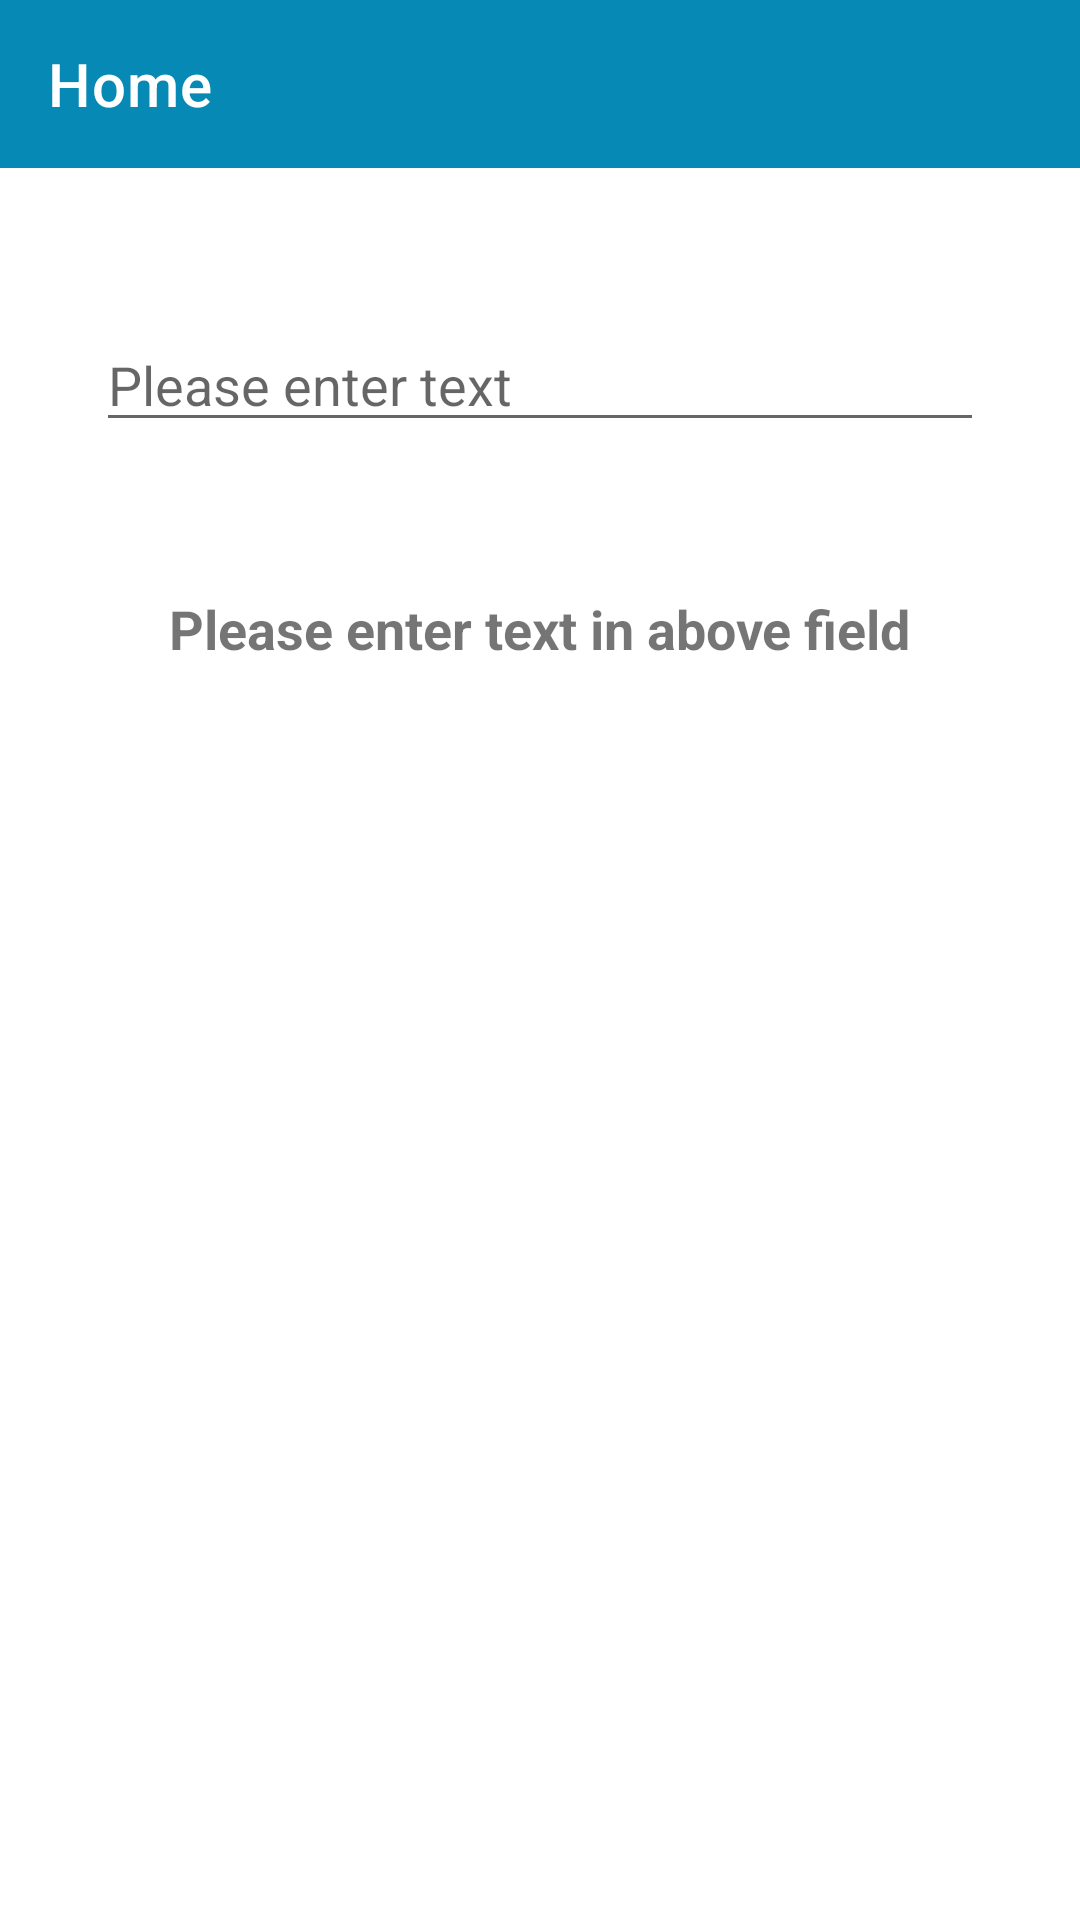

Layout XML and referenced resources for this Android screen:
<!-- AndroidManifest.xml: activity theme Theme.GlobalLogic.NoActionBar -->
<!-- res/layout/activity_home.xml -->
<?xml version="1.0" encoding="utf-8"?>
<layout xmlns:android="http://schemas.android.com/apk/res/android"
    xmlns:app="http://schemas.android.com/apk/res-auto">

    <data>

        <variable
            name="homeViewModel"
            type="com.globallogic.umeshtest.ui.home.HomeViewModel" />
    </data>

    <LinearLayout
        android:layout_width="match_parent"
        android:layout_height="match_parent"
        android:orientation="vertical">

        <com.google.android.material.appbar.AppBarLayout
            android:layout_width="match_parent"
            android:layout_height="wrap_content"
            android:theme="@style/ThemeOverlay.AppCompat.Dark">

            <androidx.appcompat.widget.Toolbar
                android:id="@+id/toolbar"
                android:layout_width="match_parent"
                android:layout_height="?attr/actionBarSize"
                android:background="@color/colorPrimary"
                app:popupTheme="@style/Widget.AppCompat.Toolbar"
                app:title="Home"
                app:titleTextColor="@color/white" />

        </com.google.android.material.appbar.AppBarLayout>

        <androidx.constraintlayout.widget.ConstraintLayout
            android:layout_width="match_parent"
            android:layout_height="match_parent">

            <EditText
                android:id="@+id/etName"
                android:layout_width="0dp"
                android:layout_height="wrap_content"
                android:layout_marginStart="32dp"
                android:layout_marginTop="50dp"
                android:layout_marginEnd="32dp"
                android:ems="10"
                android:onTextChanged="@{homeViewModel.onTextChanged}"
                android:inputType="textPersonName"
                android:hint="Please enter text"
                app:layout_constraintEnd_toEndOf="parent"
                app:layout_constraintStart_toStartOf="parent"
                app:layout_constraintTop_toTopOf="parent" />

            <TextView
                android:id="@+id/tvPalindromeStatus"
                android:layout_width="wrap_content"
                android:layout_height="wrap_content"
                android:layout_marginStart="32dp"
                android:layout_marginTop="50dp"
                android:layout_marginEnd="32dp"
                android:text="@string/default_label"
                android:textSize="@dimen/text_size_medium"
                android:textStyle="bold"
                app:layout_constraintEnd_toEndOf="parent"
                app:layout_constraintStart_toStartOf="parent"
                app:layout_constraintTop_toBottomOf="@+id/etName" />
        </androidx.constraintlayout.widget.ConstraintLayout>
    </LinearLayout>
</layout>
<!-- resources referenced by this layout -->
<resources>
  <color name="colorPrimary">#0789B5</color>
  <color name="white">#FFFFFFFF</color>
  <dimen name="text_size_medium">18sp</dimen>
  <string name="default_label">Please enter text in above field</string>
  <style name="Theme.GlobalLogic.NoActionBar" parent="Theme.MaterialComponents.DayNight.NoActionBar">
          
          <item name="colorPrimary">@color/colorPrimary</item>
          <item name="colorPrimaryVariant">@color/colorPrimaryVariant</item>
          <item name="colorOnPrimary">@color/white</item>
          
          <item name="colorSecondary">@color/teal_200</item>
          <item name="colorSecondaryVariant">@color/teal_700</item>
          <item name="colorOnSecondary">@color/black</item>
          
          <item name="android:statusBarColor" tools:targetApi="l">?attr/colorPrimaryVariant</item>
          
      </style>
  <color name="colorPrimaryVariant">#7FC3D9</color>
  <color name="teal_200">#FF03DAC5</color>
  <color name="teal_700">#FF018786</color>
  <color name="black">#FF000000</color>
</resources>
